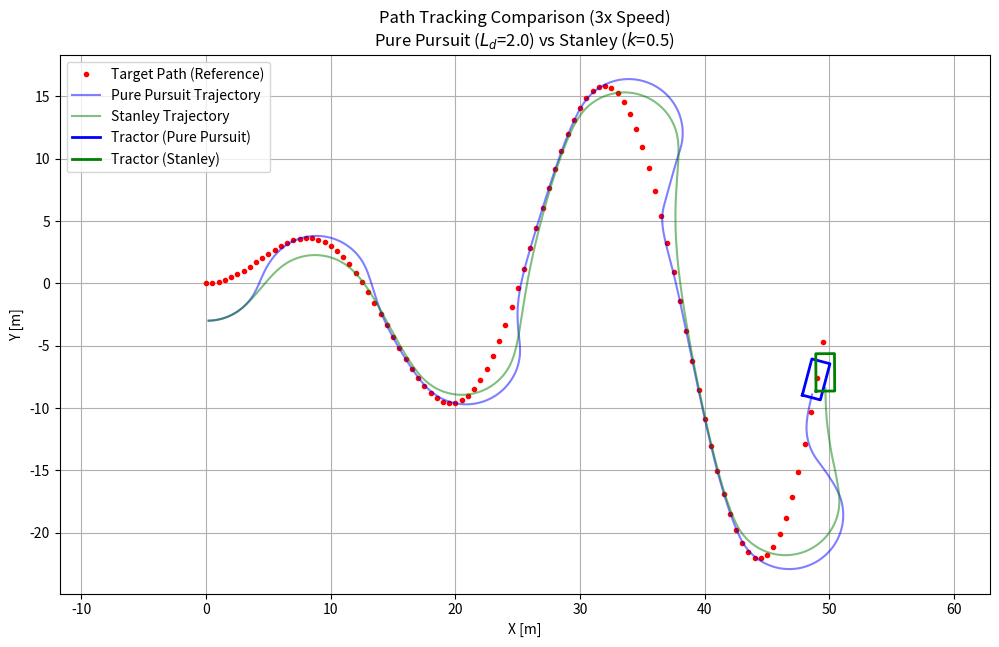

This figure's Python source:
"""
11주차 실습: 자율주행 경로 추종 시뮬레이션 비교 (Pure Pursuit vs Stanley)
- 두 제어 알고리즘의 궤적 및 조향 특성 동시 비교
- 애니메이션 재생 속도 3배속 적용
"""

import numpy as np
import matplotlib.pyplot as plt
import math

# --- 1. 시뮬레이션 파라미터 설정 ---
dt = 0.1         # 시뮬레이션 시간 간격 [s]
WB = 2.5         # 트랙터 축간 거리 (Wheel Base) [m]
v = 2.0          # 트랙터 주행 속도 [m/s]

# Pure Pursuit 파라미터
Ld = 2.0         # 전방 주시 거리 [m]

# Stanley 파라미터
k = 0.5          # 조향 게인

MAX_STEER = math.radians(30.0)  # 최대 조향각 [rad]

class State:
    def __init__(self, x=0.0, y=0.0, yaw=0.0, v=0.0):
        self.x = x
        self.y = y
        self.yaw = yaw
        self.v = v

def update_state(state, delta):
    delta = np.clip(delta, -MAX_STEER, MAX_STEER)
    state.x += state.v * math.cos(state.yaw) * dt
    state.y += state.v * math.sin(state.yaw) * dt
    state.yaw += state.v / WB * math.tan(delta) * dt
    state.yaw = (state.yaw + math.pi) % (2 * math.pi) - math.pi
    return state

def normalize_angle(angle):
    return (angle + math.pi) % (2 * math.pi) - math.pi

def pure_pursuit_control(state, cx, cy, pind):
    dx = [state.x - icx for icx in cx]
    dy = [state.y - icy for icy in cy]
    d = np.hypot(dx, dy)
    target_ind = np.argmin(d)
    
    L = 0.0
    while L < Ld and target_ind < len(cx) - 1:
        dx_val = cx[target_ind + 1] - cx[target_ind]
        dy_val = cy[target_ind + 1] - cy[target_ind]
        L += math.hypot(dx_val, dy_val)
        target_ind += 1
        
    tx = cx[target_ind]
    ty = cy[target_ind]
    
    alpha = math.atan2(ty - state.y, tx - state.x) - state.yaw
    delta = math.atan2(2.0 * WB * math.sin(alpha), Ld)
    
    return delta, target_ind

def stanley_control(state, cx, cy, cyaw, pind):
    fx = state.x + WB * math.cos(state.yaw)
    fy = state.y + WB * math.sin(state.yaw)
    
    dx = [fx - icx for icx in cx]
    dy = [fy - icy for icy in cy]
    d = np.hypot(dx, dy)
    target_ind = np.argmin(d)
    
    front_axle_vec = [-math.cos(state.yaw + math.pi/2), -math.sin(state.yaw + math.pi/2)]
    error_front_axle = np.dot([dx[target_ind], dy[target_ind]], front_axle_vec)
    
    theta_e = normalize_angle(cyaw[target_ind] - state.yaw)
    theta_d = math.atan2(k * error_front_axle, state.v)
    
    delta = theta_e + theta_d
    return delta, target_ind

def draw_tractor(state, color, label):
    length = 3.0
    width = 1.5
    outline = np.array([
        [-length/2, length/2, length/2, -length/2, -length/2],
        [width/2, width/2, -width/2, -width/2, width/2]
    ])
    Rot = np.array([
        [math.cos(state.yaw), -math.sin(state.yaw)],
        [math.sin(state.yaw),  math.cos(state.yaw)]
    ])
    outline = (Rot @ outline).T + [state.x + (WB/2)*math.cos(state.yaw), state.y + (WB/2)*math.sin(state.yaw)]
    plt.plot(outline[:, 0], outline[:, 1], color, label=label, linewidth=2)

def main():
    # S자 커브 (곡률을 좀 더 강하게 주어 차이를 명확히 함)
    cx = np.arange(0, 50, 0.5)
    cy = [math.sin(ix / 4.0) * (ix / 2.0) for ix in cx]
    
    cyaw = []
    for i in range(len(cx) - 1):
        cyaw.append(math.atan2(cy[i+1] - cy[i], cx[i+1] - cx[i]))
    cyaw.append(cyaw[-1])
    
    # 두 트랙터의 초기 상태
    state_pp = State(x=0.0, y=-3.0, yaw=0.0, v=v)
    state_st = State(x=0.0, y=-3.0, yaw=0.0, v=v)
    
    x_hist_pp, y_hist_pp = [], []
    x_hist_st, y_hist_st = [], []
    
    target_ind_pp = 0
    target_ind_st = 0
    
    plt.figure(figsize=(12, 7))
    
    step = 0
    # 둘 중 하나라도 주행이 남았다면 계속 반복
    while target_ind_pp < len(cx) - 1 or target_ind_st < len(cx) - 1:
        
        # Pure Pursuit 제어
        if target_ind_pp < len(cx) - 1:
            delta_pp, target_ind_pp = pure_pursuit_control(state_pp, cx, cy, target_ind_pp)
            state_pp = update_state(state_pp, delta_pp)
            x_hist_pp.append(state_pp.x)
            y_hist_pp.append(state_pp.y)
            
        # Stanley 제어
        if target_ind_st < len(cx) - 1:
            delta_st, target_ind_st = stanley_control(state_st, cx, cy, cyaw, target_ind_st)
            state_st = update_state(state_st, delta_st)
            x_hist_st.append(state_st.x)
            y_hist_st.append(state_st.y)
            
        # 3배속 애니메이션: 3스텝마다 1번만 화면 갱신
        if step % 3 == 0:
            plt.cla()
            plt.plot(cx, cy, ".r", label="Target Path (Reference)")
            
            # 이전 궤적 그리기 (반투명)
            plt.plot(x_hist_pp, y_hist_pp, "-b", label="Pure Pursuit Trajectory", alpha=0.5)
            plt.plot(x_hist_st, y_hist_st, "-g", label="Stanley Trajectory", alpha=0.5)
            
            # 현재 트랙터 위치 그리기
            draw_tractor(state_pp, "-b", "Tractor (Pure Pursuit)")
            draw_tractor(state_st, "-g", "Tractor (Stanley)")
            
            plt.title(f"Path Tracking Comparison (3x Speed)\nPure Pursuit ($L_d$={Ld}) vs Stanley ($k$={k})")
            plt.xlabel("X [m]")
            plt.ylabel("Y [m]")
            plt.legend(loc="upper left")
            plt.grid(True)
            plt.axis("equal")
            
            # 애니메이션 정지 시간 최소화로 더 부드럽고 빠른 진행 유도
            plt.pause(0.001)
            
        step += 1
        
    plt.show()

if __name__ == '__main__':
    main()
